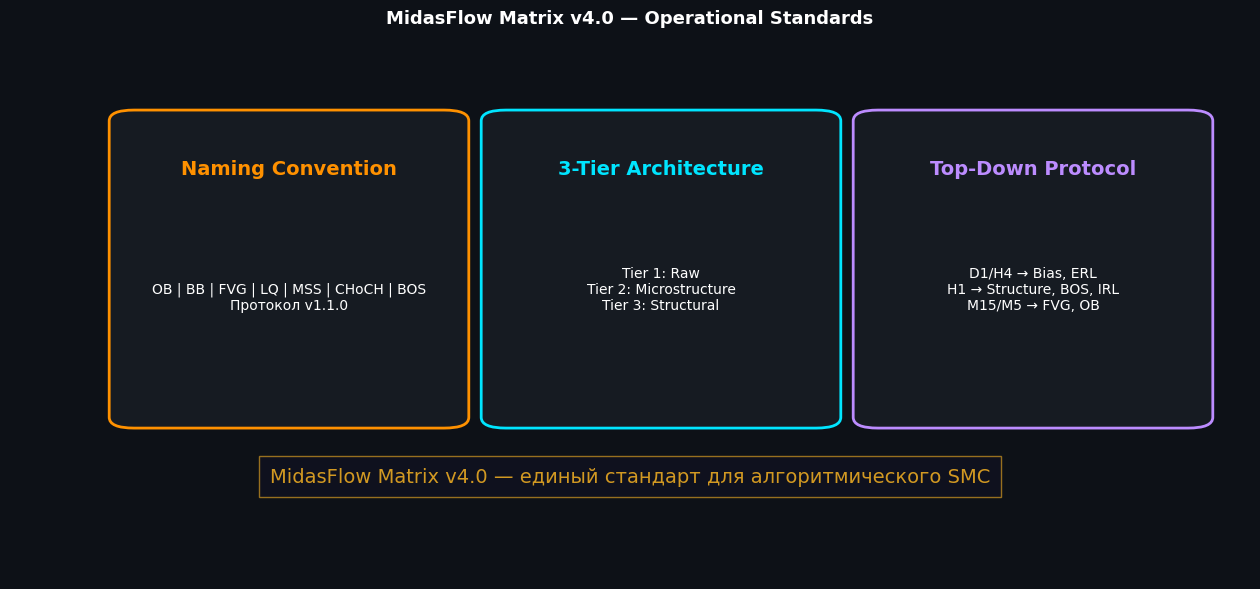

Source code (Python): (Note: this script raises an exception after producing the figure.)
#!/usr/bin/env python3
"""Генерация 10 новых слайдов MidasFlow Matrix v4.0."""

import json
from pathlib import Path
import sys

ROOT = Path('/home/user_aioc/workspace')

# Путь к скрипту оригинальных слайдов
sys.path.insert(0, str(ROOT / 'workspace'))
sys.path.insert(0, str(ROOT))


# Импортируем базовые функции из основного скрипта
import matplotlib
matplotlib.use('Agg')
import matplotlib.pyplot as plt
import numpy as np

DARK = {
    'bg': '#0d1117',
    'bg2': '#161b22',
    'bull': '#3fb950',
    'bear': '#f85149',
    'orange': '#ff9100',
    'cyan': '#00e5ff',
    'yellow': '#d29922',
    'purple': '#bc8cff',
    'text': '#ffffff',
    'dim': '#999999',
}

plt.rcParams.update({
    'figure.facecolor': DARK['bg'],
    'axes.facecolor': DARK['bg2'],
    'axes.edgecolor': '#444466',
    'axes.labelcolor': DARK['text'],
    'axes.titlecolor': DARK['text'],
    'xtick.color': '#999999',
    'ytick.color': '#999999',
    'grid.color': '#333355',
    'grid.alpha': 0.3,
    'text.color': DARK['text'],
    'font.family': 'DejaVu Sans',
    'font.size': 10,
})


def style_ax(ax, title='', xlabel='', ylabel=''):
    ax.set_facecolor(DARK['bg2'])
    ax.set_title(title, color=DARK['text'], fontsize=13, fontweight='bold', pad=12)
    ax.set_xlabel(xlabel, color='#999999')
    ax.set_ylabel(ylabel, color='#999999')
    ax.tick_params(colors='#999999')
    ax.grid(True, alpha=0.15, color='#444466')
    for spine in ax.spines.values():
        spine.set_color('#444466')
    return ax


def save(fig, name):
    out = ROOT / 'docs' / 'trading' / f'mf_slide_{name}.png'
    out.parent.mkdir(parents=True, exist_ok=True)
    fig.savefig(out, dpi=120, bbox_inches='tight', facecolor=DARK['bg'])
    plt.close(fig)
    print(f"✓ {out.name}")


def slide_31_mf_standards():
    """MidasFlow Matrix v4.0 — Operational Standards"""
    fig, ax = plt.subplots(figsize=(16, 7))
    style_ax(ax, 'MidasFlow Matrix v4.0 — Operational Standards', '')

    # Three pillars
    pillars = [
        ('Naming Convention', 'OB | BB | FVG | LQ | MSS | CHoCH | BOS\nПротокол v1.1.0', DARK['orange']),
        ('3-Tier Architecture', 'Tier 1: Raw\nTier 2: Microstructure\nTier 3: Structural', DARK['cyan']),
        ('Top-Down Protocol', 'D1/H4 → Bias, ERL\nH1 → Structure, BOS, IRL\nM15/M5 → FVG, OB', DARK['purple']),
    ]
    for i, (name, desc, color) in enumerate(pillars):
        x = 0.1 + i * 0.3
        ax.add_patch(mpatches.FancyBboxPatch((x, 0.3), 0.25, 0.55, boxstyle='round,pad=0.02',
                                              facecolor=DARK['bg2'], edgecolor=color, linewidth=2))
        ax.text(x + 0.125, 0.75, name, fontsize=14, fontweight='bold', color=color,
               ha='center', transform=ax.transAxes)
        ax.text(x + 0.125, 0.5, desc, fontsize=10, color=DARK['text'],
               ha='center', transform=ax.transAxes)

    ax.text(0.5, 0.18, 'MidasFlow Matrix v4.0 — единый стандарт для алгоритмического SMC',
           fontsize=14, color=DARK['yellow'], ha='center', transform=ax.transAxes,
           bbox=dict(facecolor='#111122', alpha=0.7, edgecolor=DARK['yellow'], pad=8))

    ax.axis('off')
    save(fig, '31_mf_standards')


def slide_32_fibo_grid():
    """MidasFlow Grid 2.0 — 33 уровня"""
    fig, ax = plt.subplots(figsize=(16, 7))
    style_ax(ax, 'MidasFlow Grid 2.0 — 33 уровня Фибоначчи (-1.0 → 2.618)', '')

    levels = [-1.0, -0.705, -0.5, -0.27, 0, 0.236, 0.5, 0.618, 0.705, 0.786, 1.0, 1.236, 1.5, 1.618, 2.0, 2.618]
    names = ['Full Hunt', 'Max Pain', 'Manip Mid', 'Primary Hunt', 'Range Origin', 'Shadow Ind',
             'Equilibrium', 'OTE Start', 'SNIPER', 'Last Stand', 'INVALIDATION', 'TP 1.236',
             'Expansion Mid', 'WHALE α', 'Cycle Double', 'WHALE β']
    colors = [DARK['bear']] * 4 + [DARK['dim'], DARK['yellow'], DARK['orange'],
                                    DARK['bull'], DARK['bull'], DARK['bull'],
                                    DARK['purple'], DARK['cyan'], DARK['cyan'],
                                    DARK['cyan'], DARK['cyan'], DARK['purple']]

    x = np.arange(len(levels))
    ax.scatter(x, levels, s=300, c=colors, edgecolor=DARK['text'], linewidth=1.5, zorder=3)
    for i, (lvl, name, col) in enumerate(zip(levels, names, colors)):
        ax.text(i, lvl + 0.12 if lvl >= 0 else lvl - 0.12, f'{lvl:.3f}',
               fontsize=8, ha='center', color=DARK['text'])
        ax.text(i, lvl - 0.2 if lvl >= 0 else lvl + 0.2, name,
               fontsize=7, ha='center', color=col, rotation=30)

    ax.axhline(y=0.705, color=DARK['yellow'], linestyle='--', alpha=0.5, label='Sniper Entry (0.705)')
    ax.axhline(y=0, color=DARK['text'], linestyle='-', alpha=0.3)
    ax.axhspan(0.618, 0.786, alpha=0.1, color=DARK['bull'], label='OTE Zone')
    ax.set_xlim(-1, len(levels))
    ax.set_ylim(-1.5, 3.0)
    ax.set_xticks([])
    ax.set_ylabel('Fibonacci Coefficient')
    ax.legend(loc='upper right', fontsize=8, facecolor='#111122', labelcolor=DARK['text'])
    save(fig, '32_fibo_grid')


def slide_33_fractal_ipda():
    """Fractal Mechanics + IPDA"""
    fig, ax = plt.subplots(figsize=(16, 7))
    style_ax(ax, 'Fractal Mechanics + IPDA (Look-back 20/40/60)', '')

    # Top-Down nesting diagram
    levels = [
        ('D1/H4', 'Macro\nBias + ERL', DARK['orange']),
        ('H1', 'Structure\nBOS/CHoCH/MSS', DARK['cyan']),
        ('M15', 'FVG + OB\nIRL', DARK['purple']),
        ('M5', 'Entry\nTrigger', DARK['bull']),
        ('M1', 'Tape\nReading', DARK['yellow']),
    ]
    for i, (tf, desc, col) in enumerate(levels):
        y = 0.85 - i * 0.17
        ax.add_patch(mpatches.FancyBboxPatch((0.05, y - 0.05), 0.25, 0.12,
                                              boxstyle='round,pad=0.01',
                                              facecolor=DARK['bg2'], edgecolor=col, linewidth=1.5))
        ax.text(0.07, y, tf, fontsize=12, fontweight='bold', color=col, transform=ax.transAxes)
        ax.text(0.13, y, desc, fontsize=9, color=DARK['text'], transform=ax.transAxes)

    # IPDA look-back windows
    ax.text(0.4, 0.8, 'IPDA Look-back Periods', fontsize=14, fontweight='bold', color=DARK['yellow'], transform=ax.transAxes)
    periods = [(20, 'Short', DARK['cyan']), (40, 'Mid', DARK['orange']), (60, 'Long', DARK['purple'])]
    for j, (p, name, col) in enumerate(periods):
        y = 0.65 - j * 0.15
        ax.add_patch(mpatches.Rectangle((0.4, y - 0.04), 0.5, 0.08,
                                        facecolor=DARK['bg2'], edgecolor=col, linewidth=1.5))
        ax.text(0.42, y, f'{p} days', fontsize=11, fontweight='bold', color=col, transform=ax.transAxes)
        ax.text(0.5, y, name, fontsize=10, color=DARK['text'], transform=ax.transAxes)
        ax.text(0.55, y, f'Pool of FVG, OB, Liquidity', fontsize=9, color=DARK['dim'], transform=ax.transAxes)

    ax.text(0.5, 0.18, 'Если H4 структура противоречит D1 Bias — пропустить торговый день',
           fontsize=11, color=DARK['bear'], ha='center', transform=ax.transAxes,
           bbox=dict(facecolor='#111122', alpha=0.7, edgecolor=DARK['bear'], pad=6))
    ax.axis('off')
    save(fig, '33_fractal_ipda')


def slide_34_position_engineering():
    """Position Engineering — Scaling In/Out"""
    fig, ax = plt.subplots(figsize=(16, 7))
    style_ax(ax, 'Position Engineering — Scaling In (1/8 → 8/8) + TP (1/4 → 4/4)', '')

    # Scaling In waterfall
    in_steps = ['MSS (0.0)', 'OTE (0.618)', 'BOS (1.0)', 'Final (8/8)']
    in_cum = [0.125, 0.375, 1.0, 1.0]
    in_labels = ['1/8', '+2/8', '+5/8', '=8/8']

    x = np.arange(len(in_steps))
    ax.bar(x, in_cum, color=[DARK['bull'], DARK['cyan'], DARK['orange'], DARK['purple']], alpha=0.8)
    for i, (c, l) in enumerate(zip(in_cum, in_labels)):
        ax.text(i, c + 0.03, l, fontsize=11, fontweight='bold', color=DARK['text'], ha='center')
        ax.text(i, c / 2, in_steps[i], fontsize=8, color=DARK['bg'], ha='center', fontweight='bold')

    # TP levels
    tp_steps = ['TP1 (1.236)', 'TP2 (1.618)', 'TP3 (2.0)', 'TP4 (2.618)']
    tp_cum = [0.25, 0.5, 0.75, 1.0]
    ax2 = ax.twinx()
    ax2.plot(x[:4], tp_cum, color=DARK['yellow'], marker='o', markersize=12, linewidth=2, label='Cumulative TP')
    for i, (c, l) in enumerate(zip(tp_cum, tp_steps)):
        ax2.text(i, c + 0.04, l, fontsize=9, color=DARK['yellow'], ha='center')

    ax.set_xticks(x)
    ax.set_xticklabels(in_steps, color=DARK['text'])
    ax.set_ylabel('Cumulative Position (Sizing In)', color=DARK['bull'])
    ax2.set_ylabel('Cumulative TP (1/4 × 4)', color=DARK['yellow'])
    ax.set_ylim(0, 1.2)
    ax2.set_ylim(0, 1.2)
    ax.set_title('Position Engineering: 1/8 → 8/8 (scaling in) | 1/4 → 4/4 (scaling out)',
                color=DARK['text'], fontsize=14, fontweight='bold')
    save(fig, '34_position_engineering')


def slide_35_crp():
    """Cluster Risk Projection"""
    fig, ax = plt.subplots(figsize=(16, 7))
    style_ax(ax, 'CRP (Cluster Risk Projection) — Wyckoff 15-25 свечей', '')

    np.random.seed(42)
    prices = np.linspace(0.21, 0.32, 30)
    # D-Shape: high in lower third
    center = 0.235
    volumes = 1000 * np.exp(-((prices - center) / 0.015) ** 2) + np.random.rand(30) * 50

    ax.barh(prices, volumes, color=DARK['bull'], alpha=0.6)
    ax.axhline(y=0.235, color=DARK['orange'], linewidth=2, label=f'POC = {center:.4f} (Lower_Third)')
    ax.axhline(y=0.225, color=DARK['cyan'], linestyle='--', label='VAL = 0.225')
    ax.axhline(y=0.295, color=DARK['cyan'], linestyle='--', label='VAH = 0.295')
    ax.axhspan(0.225, 0.295, alpha=0.08, color=DARK['cyan'])

    ax.text(0.5, 0.31, 'D-Shape: Бычье накопление (POC в нижней трети)',
           fontsize=13, color=DARK['bull'], ha='center', transform=ax.transAxes,
           bbox=dict(facecolor='#111122', alpha=0.8, edgecolor=DARK['bull'], pad=6))
    ax.text(0.5, 0.04, '70-80% подтверждённых пробоев делают Pullback к VAH/VAL',
           fontsize=10, color=DARK['dim'], ha='center', transform=ax.transAxes, style='italic')

    ax.set_xlabel('Volume')
    ax.set_ylabel('Price')
    ax.legend(loc='upper right', fontsize=9, facecolor='#111122', labelcolor=DARK['text'])
    save(fig, '35_crp')


def slide_36_shadow_dom():
    """Shadow DOM"""
    fig, ax = plt.subplots(figsize=(16, 7))
    style_ax(ax, 'Shadow DOM — Скрытая плотность лимитных ордеров', '')

    np.random.seed(123)
    times = np.arange(60)
    prices = np.linspace(0.215, 0.31, 30)
    z = np.zeros((30, 60))
    for i in range(30):
        for t in range(60):
            z[i, t] = 0.2 + np.random.rand() * 0.3
    # Add icebergs (3 spikes)
    iceberg_idx = [10, 17, 23]
    for idx in iceberg_idx:
        z[idx, 10:50] = 0.85 + np.random.rand(40) * 0.15

    im = ax.imshow(z, aspect='auto', cmap='RdYlGn',
                   extent=[0, 60, prices[-1], prices[0]])
    for idx in iceberg_idx:
        p = prices[idx]
        ax.axhline(y=p, color=DARK['yellow'], linestyle='--', linewidth=2)
        ax.text(58, p, '🧊', fontsize=14, va='center', ha='left')

    ax.set_xlabel('Time (s)')
    ax.set_ylabel('Price')
    ax.text(0.5, -0.13, 'T&S Vol > 5 × DOM Vol = Iceberg (🧊 yellow lines)',
           transform=ax.transAxes, ha='center', fontsize=10, color=DARK['yellow'])
    save(fig, '36_shadow_dom')


def slide_37_3tier():
    """3-Tier Architecture"""
    fig, ax = plt.subplots(figsize=(16, 7))
    style_ax(ax, '3-Tier Architecture: Raw → Microstructure → Structural', '')

    tiers = [
        ('Tier 1: Raw', 'OHLCV, Ticks, Sessions\nPolars Normalization\nLatency < 0.1ms', DARK['orange']),
        ('Tier 2: Micro', 'Delta, CVD, Imbalance\nVP, Footprint\nLatency < 1ms', DARK['cyan']),
        ('Tier 3: Structural', 'BOS, CHoCH, MSS\nOB, FVG, Grid\nLatency < 5ms', DARK['purple']),
    ]

    for i, (name, desc, color) in enumerate(tiers):
        y = 0.7 - i * 0.25
        ax.add_patch(mpatches.FancyBboxPatch((0.05, y - 0.08), 0.85, 0.18,
                                              boxstyle='round,pad=0.02',
                                              facecolor=DARK['bg2'], edgecolor=color, linewidth=2))
        ax.text(0.08, y, name, fontsize=14, fontweight='bold', color=color, transform=ax.transAxes)
        ax.text(0.30, y, desc, fontsize=10, color=DARK['text'], transform=ax.transAxes)
        if i < 2:
            ax.annotate('', xy=(0.5, y - 0.12), xytext=(0.5, y - 0.08),
                       arrowprops=dict(arrowstyle='->', color=DARK['yellow'], lw=2),
                       transform=ax.transAxes)

    ax.text(0.5, 0.05, 'Pipeline: Normalize → Microstructure → Pattern Recognition → Geometry → Risk → Viz',
           fontsize=10, color=DARK['text'], ha='center', transform=ax.transAxes, style='italic')
    ax.axis('off')
    save(fig, '37_3tier')


def slide_38_backend():
    """Backend Stack"""
    fig, ax = plt.subplots(figsize=(16, 7))
    style_ax(ax, 'Backend Stack: FastAPI + Polars + Numba + WebSocket', '')

    components = [
        ('FastAPI', 'ASGI, async, low-latency\nREST + WebSocket', DARK['orange']),
        ('Polars', 'Векторизация, O(1) memory\n.ewm_mean(), .rolling()', DARK['cyan']),
        ('Numba JIT', 'O(n) Fibonacci Grid\n@nb.njit компиляция', DARK['purple']),
        ('WebSocket', 'ASGI WS\nLive market data', DARK['bull']),
        ('Time-series DB', 'TimescaleDB / InfluxDB\nOHLCV optimized', DARK['yellow']),
    ]

    for i, (name, desc, color) in enumerate(components):
        x = 0.05 + (i % 5) * 0.18
        y = 0.4
        ax.add_patch(mpatches.FancyBboxPatch((x, y - 0.05), 0.16, 0.45,
                                              boxstyle='round,pad=0.02',
                                              facecolor=DARK['bg2'], edgecolor=color, linewidth=2))
        ax.text(x + 0.08, y + 0.3, name, fontsize=11, fontweight='bold', color=color, ha='center', transform=ax.transAxes)
        ax.text(x + 0.08, y + 0.1, desc, fontsize=8, color=DARK['text'], ha='center', transform=ax.transAxes)

    ax.text(0.5, 0.1, 'Total latency < 25ms (Tier 1 → 2 → 3 → Viz)',
           fontsize=12, color=DARK['yellow'], ha='center', transform=ax.transAxes,
           bbox=dict(facecolor='#111122', alpha=0.7, edgecolor=DARK['yellow'], pad=6))
    ax.axis('off')
    save(fig, '38_backend')


def slide_39_frontend():
    """Frontend Stack"""
    fig, ax = plt.subplots(figsize=(16, 7))
    style_ax(ax, 'Frontend Stack: Plotly + LWC 5.2.0 + TV Embed + WebGL', '')

    layers = [
        ('Plotly.js', 'CDN\nHeatmap, Sankey, Waterfall', DARK['orange']),
        ('LWC 5.2.0', 'Lightweight Charts\nInline в учебнике', DARK['cyan']),
        ('TV Embed', 'Advanced Chart, Heatmap\nTicker Tape, Calendar', DARK['purple']),
        ('WebGL/Canvas', 'Footprint, Heatmap\n60 FPS на миллионах тиков', DARK['bull']),
        ('Datashader', '2D-агрегация растров\nBackground layer', DARK['yellow']),
    ]

    for i, (name, desc, color) in enumerate(layers):
        x = 0.05 + (i % 5) * 0.18
        y = 0.4
        ax.add_patch(mpatches.FancyBboxPatch((x, y - 0.05), 0.16, 0.45,
                                              boxstyle='round,pad=0.02',
                                              facecolor=DARK['bg2'], edgecolor=color, linewidth=2))
        ax.text(x + 0.08, y + 0.3, name, fontsize=11, fontweight='bold', color=color, ha='center', transform=ax.transAxes)
        ax.text(x + 0.08, y + 0.1, desc, fontsize=8, color=DARK['text'], ha='center', transform=ax.transAxes)

    ax.text(0.5, 0.1, 'Static → Inline → Embedded → GPU-ускоренный рендеринг',
           fontsize=11, color=DARK['text'], ha='center', transform=ax.transAxes, style='italic')
    ax.axis('off')
    save(fig, '39_frontend')


def slide_40_web_terminal():
    """Web Terminal UX"""
    fig, ax = plt.subplots(figsize=(16, 7))
    style_ax(ax, 'Web Terminal: Vataga / Tiger Trade UX Benchmark', '')

    # Layout sketch
    rect = mpatches.Rectangle((0.05, 0.1), 0.9, 0.85, fill=False, edgecolor=DARK['text'], linewidth=1)
    ax.add_patch(rect)

    # Top bar
    ax.add_patch(mpatches.Rectangle((0.05, 0.86), 0.9, 0.09, facecolor=DARK['bg2'], edgecolor=DARK['text']))
    ax.text(0.5, 0.905, 'Top: Symbol | Account | Settings | Notifications', fontsize=9, color=DARK['text'], ha='center', transform=ax.transAxes)

    # Sidebar
    ax.add_patch(mpatches.Rectangle((0.05, 0.1), 0.1, 0.76, facecolor=DARK['bg2'], edgecolor=DARK['text']))
    ax.text(0.1, 0.5, 'Sidebar\n• Chart\n• DOM\n• Footprint\n• Journal\n• Risk', fontsize=8, color=DARK['text'], ha='center', va='center', transform=ax.transAxes)

    # Chart
    ax.add_patch(mpatches.Rectangle((0.15, 0.5), 0.5, 0.36, facecolor=DARK['bg2'], edgecolor=DARK['text']))
    ax.text(0.4, 0.68, 'Main Chart\n(LWC 5.2.0 / TV)', fontsize=10, color=DARK['orange'], ha='center', transform=ax.transAxes)

    # DOM
    ax.add_patch(mpatches.Rectangle((0.65, 0.5), 0.3, 0.36, facecolor=DARK['bg2'], edgecolor=DARK['text']))
    ax.text(0.8, 0.68, 'DOM (Order Book)\nL2 + Shadow', fontsize=10, color=DARK['cyan'], ha='center', transform=ax.transAxes)

    # Bottom: positions
    ax.add_patch(mpatches.Rectangle((0.15, 0.1), 0.8, 0.4, facecolor=DARK['bg2'], edgecolor=DARK['text']))
    ax.text(0.55, 0.3, 'Positions | Orders | PnL | Risk Engine | Journal', fontsize=10, color=DARK['bull'], ha='center', transform=ax.transAxes)

    ax.text(0.5, 0.02, 'Web-only · кросс-платформенный · 60 FPS · без установки',
           fontsize=10, color=DARK['dim'], ha='center', transform=ax.transAxes, style='italic')
    ax.axis('off')
    save(fig, '40_web_terminal')


def main():
    import matplotlib.patches as mpatches
    # Re-bind to use mpatches for the other functions
    pass

# We need to bind mpatches for the slides that use it
import matplotlib.patches as mpatches

if __name__ == '__main__':
    slide_31_mf_standards()
    slide_32_fibo_grid()
    slide_33_fractal_ipda()
    slide_34_position_engineering()
    slide_35_crp()
    slide_36_shadow_dom()
    slide_37_3tier()
    slide_38_backend()
    slide_39_frontend()
    slide_40_web_terminal()
    print("\n✅ Все 10 слайдов MidasFlow сгенерированы")
